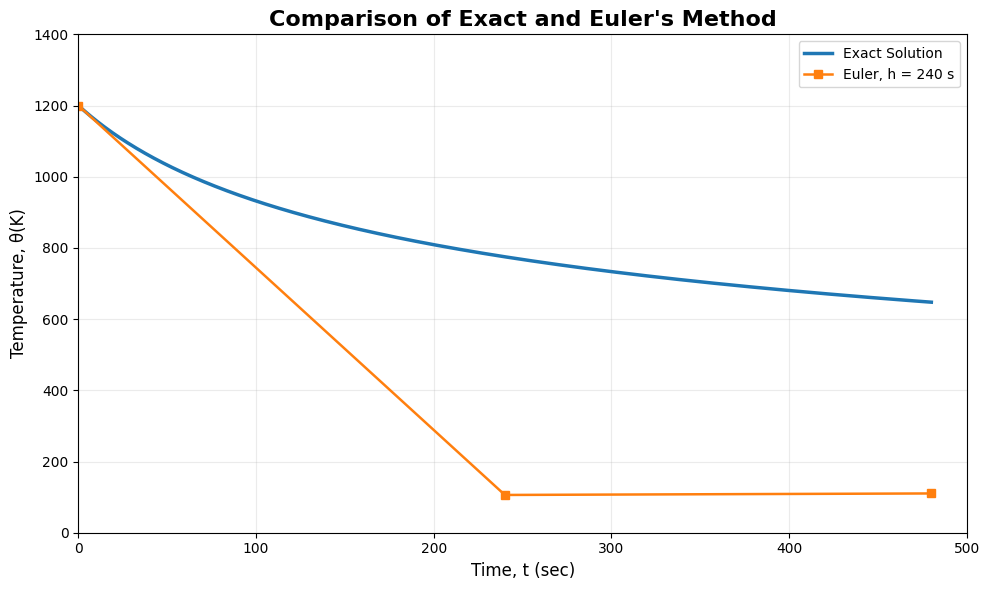
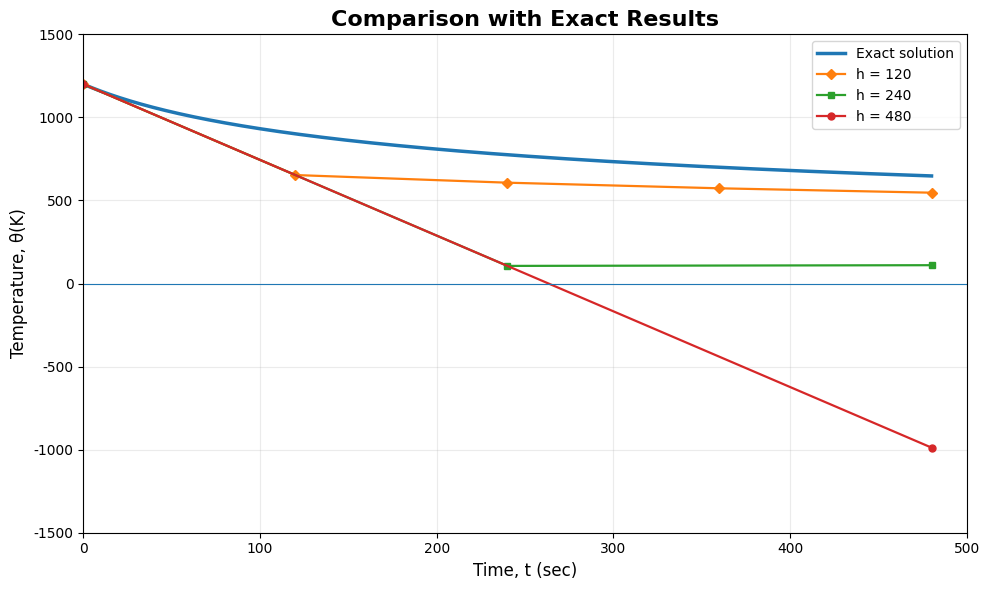
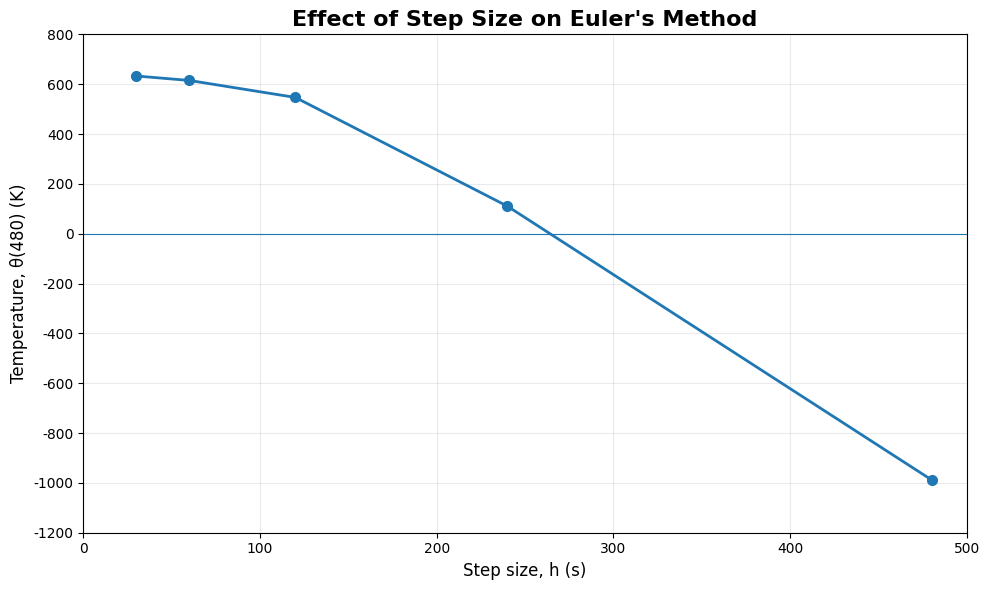

Source code (Python) for these figures, in order:
"""
Euler's Method for the ODE problem in the supplied slides.

Only the ODE equation needs to be changed in `equation`.
The remaining requirements are taken from the supplied figures:

    theta(0) = 1200 K
    final time = 480 s
    step sizes = 480, 240, 120, 60, 30 s
    exact theta(480) = 647.57 K

Required packages:
    pip install numpy pandas matplotlib scipy sympy
"""

import numpy as np
import pandas as pd
import matplotlib.pyplot as plt
import sympy as sp
from scipy.integrate import solve_ivp
from scipy.optimize import brentq
from pathlib import Path


# ============================================================
# INPUT: ONLY THE ODE EQUATION
# ============================================================
#
# dy/dt = f(t, y)
#
# Enter only the RHS of the differential equation here.
#
equation = "-2.2067e-12*(theta**4 - 81e8)"


# ============================================================
# FIXED PROBLEM DATA FROM THE SUPPLIED SLIDES
# ============================================================

y_name = "theta"
y0 = 1200.0
t0 = 0.0
tf = 480.0

step_sizes = [480, 240, 120, 60, 30]

# Exact value shown in the slide
exact_final = 647.57


# ============================================================
# CONVERT THE ENTERED EQUATION INTO A PYTHON FUNCTION
# ============================================================

t_symbol = sp.symbols("t")
theta_symbol = sp.symbols("theta")

rhs = sp.sympify(
    equation,
    locals={
        "t": t_symbol,
        "theta": theta_symbol
    }
)

f_sym = sp.lambdify(
    (t_symbol, theta_symbol),
    rhs,
    modules="numpy"
)


def f(t, theta):
    return float(f_sym(t, theta))


# ============================================================
# EULER'S METHOD
# ============================================================

def euler_method(f, t0, y0, tf, h):
    n = int(round((tf - t0) / h))

    t = np.zeros(n + 1)
    y = np.zeros(n + 1)

    t[0] = t0
    y[0] = y0

    for i in range(n):
        t[i + 1] = t[i] + h
        y[i + 1] = y[i] + h * f(t[i], y[i])

    return t, y


# ============================================================
# HIGH-ACCURACY REFERENCE SOLUTION
#
# This is used as the "Exact Solution" curve.  The supplied
# slide gives theta(480) = 647.57 K.
#
# A very small maximum step and strict tolerances make this
# reference solution much more accurate than Euler's solution.
# ============================================================

reference = solve_ivp(
    lambda t, y: [f(t, y[0])],
    (t0, tf),
    [y0],
    method="DOP853",
    rtol=1e-12,
    atol=1e-12,
    dense_output=True,
    max_step=0.25
)


def exact_solution(t):
    return reference.sol(t)[0]


# ============================================================
# GENERATE EULER SOLUTIONS
# ============================================================

solutions = {}

for h in step_sizes:
    t, theta = euler_method(
        f,
        t0,
        y0,
        tf,
        h
    )

    solutions[h] = {
        "t": t,
        "theta": theta
    }


# ============================================================
# TABLE 1
# Temperature at 480 seconds as a function of step size
#
# Exactly the structure shown in the supplied slide:
#
# h       theta(480)       Et       |et|%
# ============================================================

rows = []

for h in step_sizes:

    theta_480 = solutions[h]["theta"][-1]
    true_error = exact_final - theta_480
    relative_error = (
        abs(true_error) / exact_final * 100
        if exact_final != 0 else np.nan
    )

    rows.append({
        "Step, h": h,
        "theta(480)": theta_480,
        "Et": true_error,
        "|et|%": relative_error,
    })


table = pd.DataFrame(rows)


# ============================================================
# DISPLAY TABLE
# ============================================================

def format_table_console(df: pd.DataFrame, title: str) -> str:
    headers = list(df.columns)
    formatted_rows = []
    for _, row in df.iterrows():
        f_row = []
        for i, val in enumerate(row):
            if isinstance(val, (int, np.integer)):
                s = f"{val}"
            elif isinstance(val, (float, np.floating)):
                if "%" in headers[i]:
                    s = f"{val:.4f}%"
                elif "Step" in headers[i]:
                    s = f"{val:g}"
                else:
                    s = f"{val:.2f}"
            else:
                s = str(val)
            f_row.append(s)
        formatted_rows.append(f_row)

    widths = [
        max(len(h), max((len(r[i]) for r in formatted_rows), default=0))
        for i, h in enumerate(headers)
    ]

    header_str = " | ".join(h.rjust(widths[i]) for i, h in enumerate(headers))
    sep_str = "-+-".join("-" * widths[i] for i in range(len(headers)))
    line_width = len(header_str)

    lines = [
        "",
        "=" * line_width,
        title.center(line_width),
        "=" * line_width,
        header_str,
        sep_str,
    ]
    for r in formatted_rows:
        lines.append(" | ".join(r[i].rjust(widths[i]) for i in range(len(headers))))
    lines.append("=" * line_width)
    return "\n".join(lines)


print(format_table_console(
    table,
    "TABLE 1. Temperature at 480 seconds as a function of step size, h"
))

print(f"\nExact theta(480) = {exact_final:.2f} K")


# ============================================================
# OUTPUT DIRECTORY
# ============================================================

output = Path("euler_results")
output.mkdir(exist_ok=True)

table.to_csv(
    output / "euler_step_size_table.csv",
    index=False
)


# ============================================================
# COMMON GRAPH SETTINGS
# ============================================================

plt.rcParams["font.family"] = "DejaVu Sans"


# ============================================================
# GRAPH 1
#
# Comparing exact and Euler's method for h = 240
#
# Matches the first graph in the supplied figures.
# ============================================================

t_exact = np.linspace(t0, tf, 1000)
theta_exact = exact_solution(t_exact)

t240 = solutions[240]["t"]
theta240 = solutions[240]["theta"]

plt.figure(figsize=(10, 6))

plt.plot(
    t_exact,
    theta_exact,
    linewidth=2.5,
    label="Exact Solution"
)

plt.plot(
    t240,
    theta240,
    marker="s",
    linewidth=1.8,
    label="Euler, h = 240 s"
)

plt.xlabel("Time, t (sec)", fontsize=12)
plt.ylabel("Temperature, θ(K)", fontsize=12)

plt.title(
    "Comparison of Exact and Euler's Method",
    fontsize=16,
    fontweight="bold"
)

plt.xlim(0, 500)
plt.ylim(0, 1400)

plt.xticks(np.arange(0, 501, 100))
plt.yticks(np.arange(0, 1401, 200))

plt.grid(True, alpha=0.25)
plt.legend()

plt.tight_layout()

plt.savefig(
    output / "figure_3_exact_vs_euler_h240.png",
    dpi=300,
    bbox_inches="tight"
)

plt.show()


# ============================================================
# GRAPH 2
#
# Comparison with exact results for h = 120, 240, 480
#
# Matches the second graph in the supplied figures.
# ============================================================

plt.figure(figsize=(10, 6))

plt.plot(
    t_exact,
    theta_exact,
    linewidth=2.5,
    label="Exact solution"
)

markers = {
    120: "D",
    240: "s",
    480: "o"
}

for h in [120, 240, 480]:

    t_h = solutions[h]["t"]
    theta_h = solutions[h]["theta"]

    plt.plot(
        t_h,
        theta_h,
        marker=markers[h],
        linewidth=1.6,
        markersize=5,
        label=f"h = {h}"
    )

plt.xlabel("Time, t (sec)", fontsize=12)
plt.ylabel("Temperature, θ(K)", fontsize=12)

plt.title(
    "Comparison with Exact Results",
    fontsize=16,
    fontweight="bold"
)

plt.xlim(0, 500)
plt.ylim(-1500, 1500)

plt.xticks(np.arange(0, 501, 100))
plt.yticks(np.arange(-1500, 1501, 500))

plt.axhline(
    0,
    linewidth=0.8
)

plt.grid(True, alpha=0.25)
plt.legend()

plt.tight_layout()

plt.savefig(
    output / "figure_4_exact_vs_euler_different_h.png",
    dpi=300,
    bbox_inches="tight"
)

plt.show()


# ============================================================
# GRAPH 3
#
# Effect of step size on Euler's Method
#
# x-axis  : step size h
# y-axis  : theta(480)
# ============================================================

h_values = np.array(step_sizes)
theta_values = np.array([
    solutions[h]["theta"][-1]
    for h in step_sizes
])

plt.figure(figsize=(10, 6))

plt.plot(
    h_values,
    theta_values,
    marker="o",
    linewidth=2,
    markersize=7
)

plt.xlabel(
    "Step size, h (s)",
    fontsize=12
)

plt.ylabel(
    "Temperature, θ(480) (K)",
    fontsize=12
)

plt.title(
    "Effect of Step Size on Euler's Method",
    fontsize=16,
    fontweight="bold"
)

plt.xlim(0, 500)
plt.ylim(-1200, 800)

plt.xticks(np.arange(0, 501, 100))
plt.yticks(np.arange(-1200, 801, 200))

plt.axhline(
    0,
    linewidth=0.8
)

plt.grid(True, alpha=0.25)

plt.tight_layout()

plt.savefig(
    output / "figure_5_effect_of_step_size.png",
    dpi=300,
    bbox_inches="tight"
)

plt.show()


# ============================================================
# SAVE A TEXT SUMMARY
# ============================================================

with open(output / "results.txt", "w", encoding="utf-8") as file:

    file.write(
        "Euler's Method Results\n"
        "======================\n\n"
    )

    file.write(
        f"ODE: dtheta/dt = {equation}\n"
    )

    file.write(
        f"Initial condition: theta(0) = {y0} K\n"
    )

    file.write(
        f"Final time: {tf} s\n"
    )

    file.write(
        f"Exact theta(480): {exact_final} K\n\n"
    )

    file.write(
        table.to_string(index=False)
    )

print("\nAll results saved in:")
print(output.resolve())
